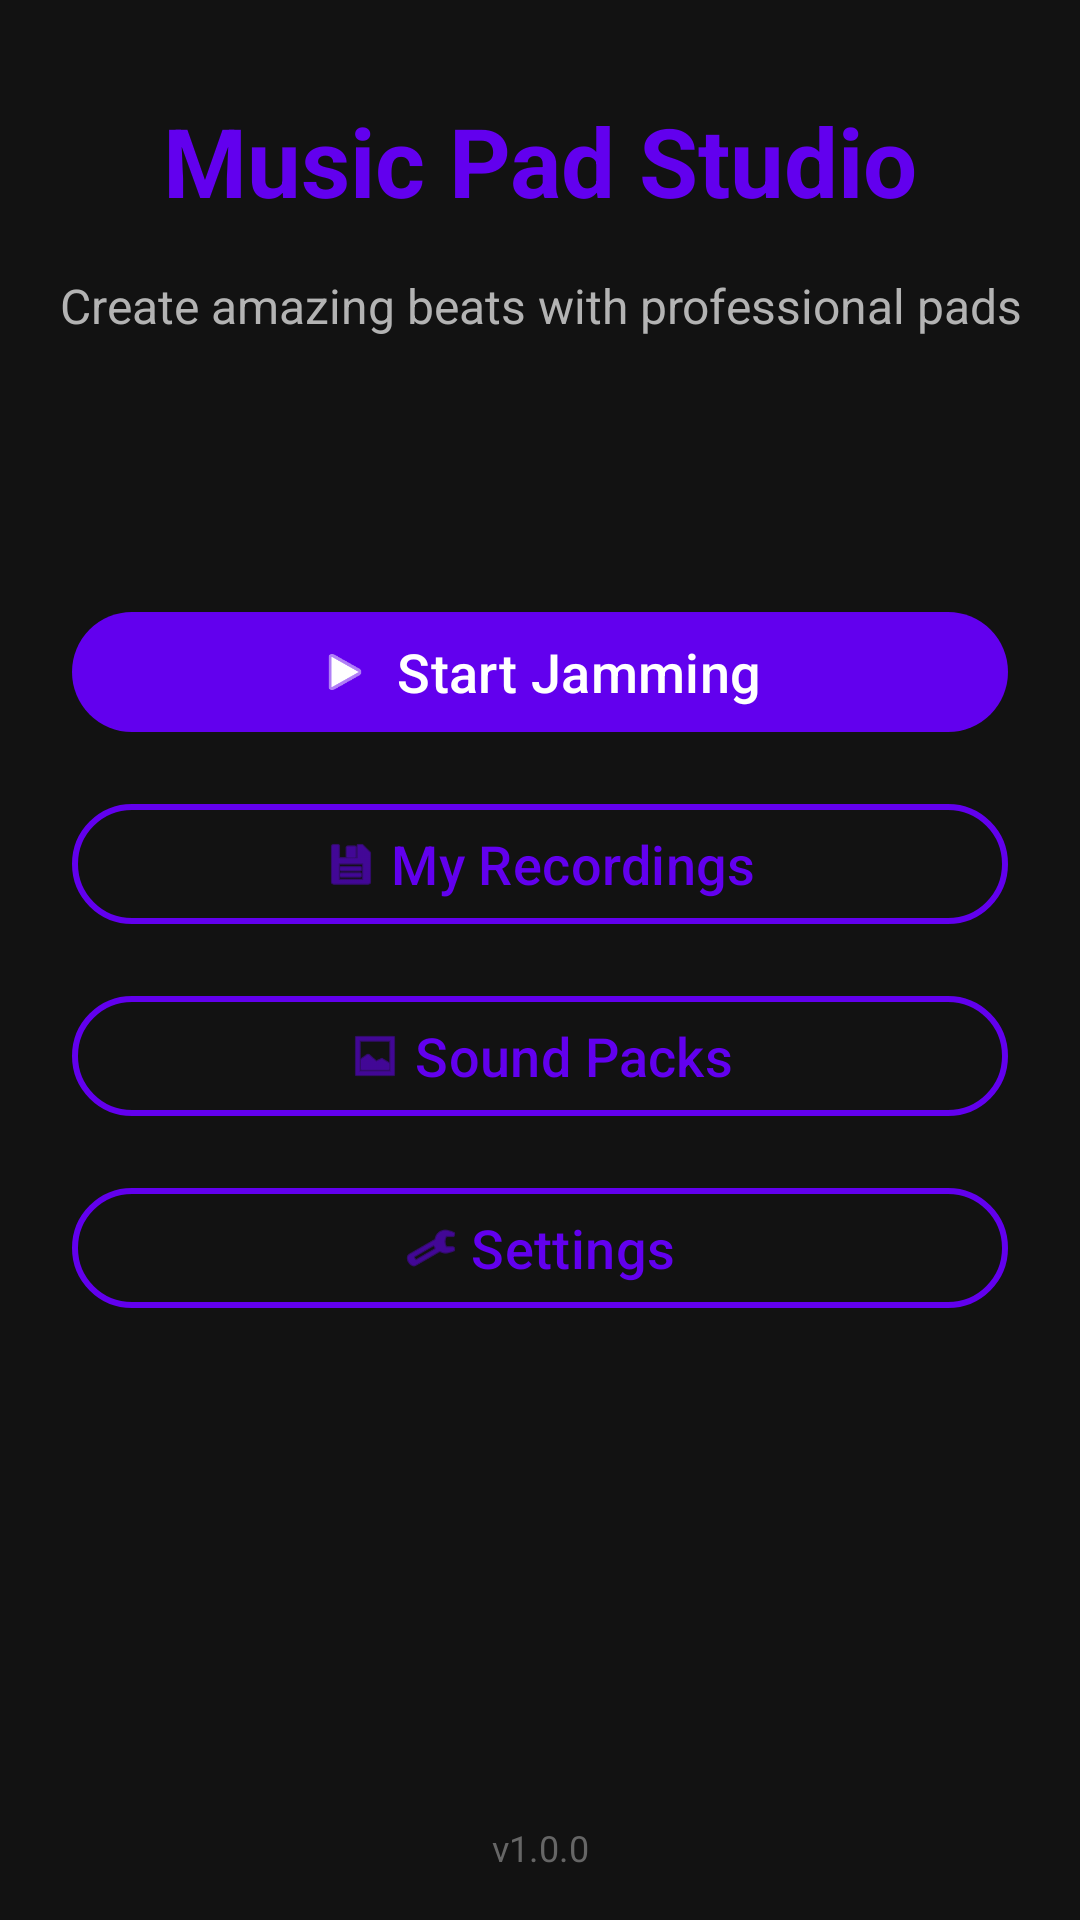

Layout XML and referenced resources for this Android screen:
<!-- AndroidManifest.xml: activity theme Theme.MusicPadStudio -->
<!-- res/layout/activity_main.xml -->
<?xml version="1.0" encoding="utf-8"?>
<androidx.constraintlayout.widget.ConstraintLayout xmlns:android="http://schemas.android.com/apk/res/android"
    xmlns:app="http://schemas.android.com/apk/res-auto"
    xmlns:tools="http://schemas.android.com/tools"
    android:layout_width="match_parent"
    android:layout_height="match_parent"
    android:background="@color/background"
    tools:context=".ui.main.MainActivity">

    
    <TextView
        android:id="@+id/tvAppTitle"
        android:layout_width="wrap_content"
        android:layout_height="wrap_content"
        android:layout_marginTop="@dimen/spacing_xlarge"
        android:text="@string/app_name"
        android:textSize="@dimen/text_size_xxlarge"
        android:textStyle="bold"
        android:textColor="@color/primary"
        app:layout_constraintTop_toTopOf="parent"
        app:layout_constraintStart_toStartOf="parent"
        app:layout_constraintEnd_toEndOf="parent" />

    
    <TextView
        android:id="@+id/tvWelcome"
        android:layout_width="wrap_content"
        android:layout_height="wrap_content"
        android:layout_marginTop="@dimen/spacing_medium"
        android:text="@string/welcome_subtitle"
        android:textSize="@dimen/text_size_medium"
        android:textColor="@color/text_secondary"
        android:gravity="center"
        app:layout_constraintTop_toBottomOf="@id/tvAppTitle"
        app:layout_constraintStart_toStartOf="parent"
        app:layout_constraintEnd_toEndOf="parent" />

    
    <LinearLayout
        android:id="@+id/menuContainer"
        android:layout_width="0dp"
        android:layout_height="wrap_content"
        android:orientation="vertical"
        android:layout_marginStart="@dimen/spacing_large"
        android:layout_marginEnd="@dimen/spacing_large"
        app:layout_constraintTop_toTopOf="parent"
        app:layout_constraintBottom_toBottomOf="parent"
        app:layout_constraintStart_toStartOf="parent"
        app:layout_constraintEnd_toEndOf="parent">

        
        <com.google.android.material.button.MaterialButton
            android:id="@+id/btnStartJamming"
            style="@style/Widget.MusicPadStudio.Button"
            android:layout_width="match_parent"
            android:layout_height="@dimen/button_height"
            android:layout_marginBottom="@dimen/spacing_medium"
            android:text="@string/btn_start_jamming"
            android:textSize="@dimen/text_size_large"
            app:icon="@android:drawable/ic_media_play"
            app:iconGravity="textStart" />

        
        <com.google.android.material.button.MaterialButton
            android:id="@+id/btnMyRecordings"
            style="@style/Widget.MusicPadStudio.Button.Outlined"
            android:layout_width="match_parent"
            android:layout_height="@dimen/button_height"
            android:layout_marginBottom="@dimen/spacing_medium"
            android:text="@string/btn_my_recordings"
            android:textSize="@dimen/text_size_large"
            app:icon="@android:drawable/ic_menu_save"
            app:iconGravity="textStart" />

        
        <com.google.android.material.button.MaterialButton
            android:id="@+id/btnSoundPacks"
            style="@style/Widget.MusicPadStudio.Button.Outlined"
            android:layout_width="match_parent"
            android:layout_height="@dimen/button_height"
            android:layout_marginBottom="@dimen/spacing_medium"
            android:text="@string/btn_sound_packs"
            android:textSize="@dimen/text_size_large"
            app:icon="@android:drawable/ic_menu_gallery"
            app:iconGravity="textStart" />

        
        <com.google.android.material.button.MaterialButton
            android:id="@+id/btnSettings"
            style="@style/Widget.MusicPadStudio.Button.Outlined"
            android:layout_width="match_parent"
            android:layout_height="@dimen/button_height"
            android:text="@string/btn_settings"
            android:textSize="@dimen/text_size_large"
            app:icon="@android:drawable/ic_menu_preferences"
            app:iconGravity="textStart" />

    </LinearLayout>

    
    <TextView
        android:id="@+id/tvVersion"
        android:layout_width="wrap_content"
        android:layout_height="wrap_content"
        android:layout_marginBottom="@dimen/spacing_medium"
        android:text="v1.0.0"
        android:textSize="@dimen/text_size_small"
        android:textColor="@color/text_disabled"
        app:layout_constraintBottom_toBottomOf="parent"
        app:layout_constraintStart_toStartOf="parent"
        app:layout_constraintEnd_toEndOf="parent" />

</androidx.constraintlayout.widget.ConstraintLayout>
<!-- resources referenced by this layout -->
<resources>
  <color name="background">#121212</color>
  <color name="primary">#6200EE</color>
  <color name="text_disabled">#666666</color>
  <color name="text_secondary">#B3B3B3</color>
  <dimen name="button_height">48dp</dimen>
  <dimen name="spacing_large">24dp</dimen>
  <dimen name="spacing_medium">16dp</dimen>
  <dimen name="spacing_xlarge">32dp</dimen>
  <dimen name="text_size_large">18sp</dimen>
  <dimen name="text_size_medium">16sp</dimen>
  <dimen name="text_size_small">12sp</dimen>
  <dimen name="text_size_xxlarge">32sp</dimen>
  <string name="app_name">Music Pad Studio</string>
  <string name="btn_my_recordings">My Recordings</string>
  <string name="btn_settings">Settings</string>
  <string name="btn_sound_packs">Sound Packs</string>
  <string name="btn_start_jamming">Start Jamming</string>
  <string name="welcome_subtitle">Create amazing beats with professional pads</string>
  <style name="Widget.MusicPadStudio.Button" parent="Widget.Material3.Button">
          <item name="android:textColor">@color/button_text</item>
          <item name="backgroundTint">@color/button_enabled</item>
          <item name="cornerRadius">@dimen/button_corner_radius</item>
          <item name="android:minHeight">@dimen/button_height</item>
          <item name="android:paddingStart">@dimen/button_padding_horizontal</item>
          <item name="android:paddingEnd">@dimen/button_padding_horizontal</item>
      </style>
  <style name="Widget.MusicPadStudio.Button.Outlined" parent="Widget.Material3.Button.OutlinedButton">
          <item name="strokeColor">@color/primary</item>
          <item name="strokeWidth">2dp</item>
          <item name="cornerRadius">@dimen/button_corner_radius</item>
      </style>
  <style name="Theme.MusicPadStudio" parent="Theme.Material3.Dark.NoActionBar">
          
          <item name="colorPrimary">@color/primary</item>
          <item name="colorPrimaryVariant">@color/primary_dark</item>
          <item name="colorOnPrimary">@color/white</item>
          
          
          <item name="colorSecondary">@color/secondary</item>
          <item name="colorSecondaryVariant">@color/secondary_dark</item>
          <item name="colorOnSecondary">@color/black</item>
          
          
          <item name="android:colorBackground">@color/background</item>
          <item name="colorSurface">@color/surface</item>
          <item name="colorOnBackground">@color/text_primary</item>
          <item name="colorOnSurface">@color/text_primary</item>
          
          
          <item name="android:statusBarColor">@color/background</item>
          <item name="android:windowLightStatusBar" tools:targetApi="m">false</item>
          
          
          <item name="android:navigationBarColor">@color/background</item>
          
          
          <item name="colorError">@color/error</item>
          
          
          <item name="android:windowBackground">@color/background</item>
          <item name="android:windowAnimationStyle">@style/WindowAnimationTransition</item>
      </style>
  <color name="button_text">#FFFFFF</color>
  <color name="button_enabled">#6200EE</color>
  <dimen name="button_corner_radius">24dp</dimen>
  <dimen name="button_padding_horizontal">24dp</dimen>
  <color name="primary_dark">#3700B3</color>
  <color name="white">#FFFFFF</color>
  <color name="secondary">#03DAC6</color>
  <color name="secondary_dark">#018786</color>
  <color name="black">#000000</color>
  <color name="surface">#1E1E1E</color>
  <color name="text_primary">#FFFFFF</color>
  <color name="error">#F44336</color>
  <style name="WindowAnimationTransition">
          <item name="android:windowEnterAnimation">@anim/fade_in</item>
          <item name="android:windowExitAnimation">@android:anim/fade_out</item>
      </style>
</resources>
